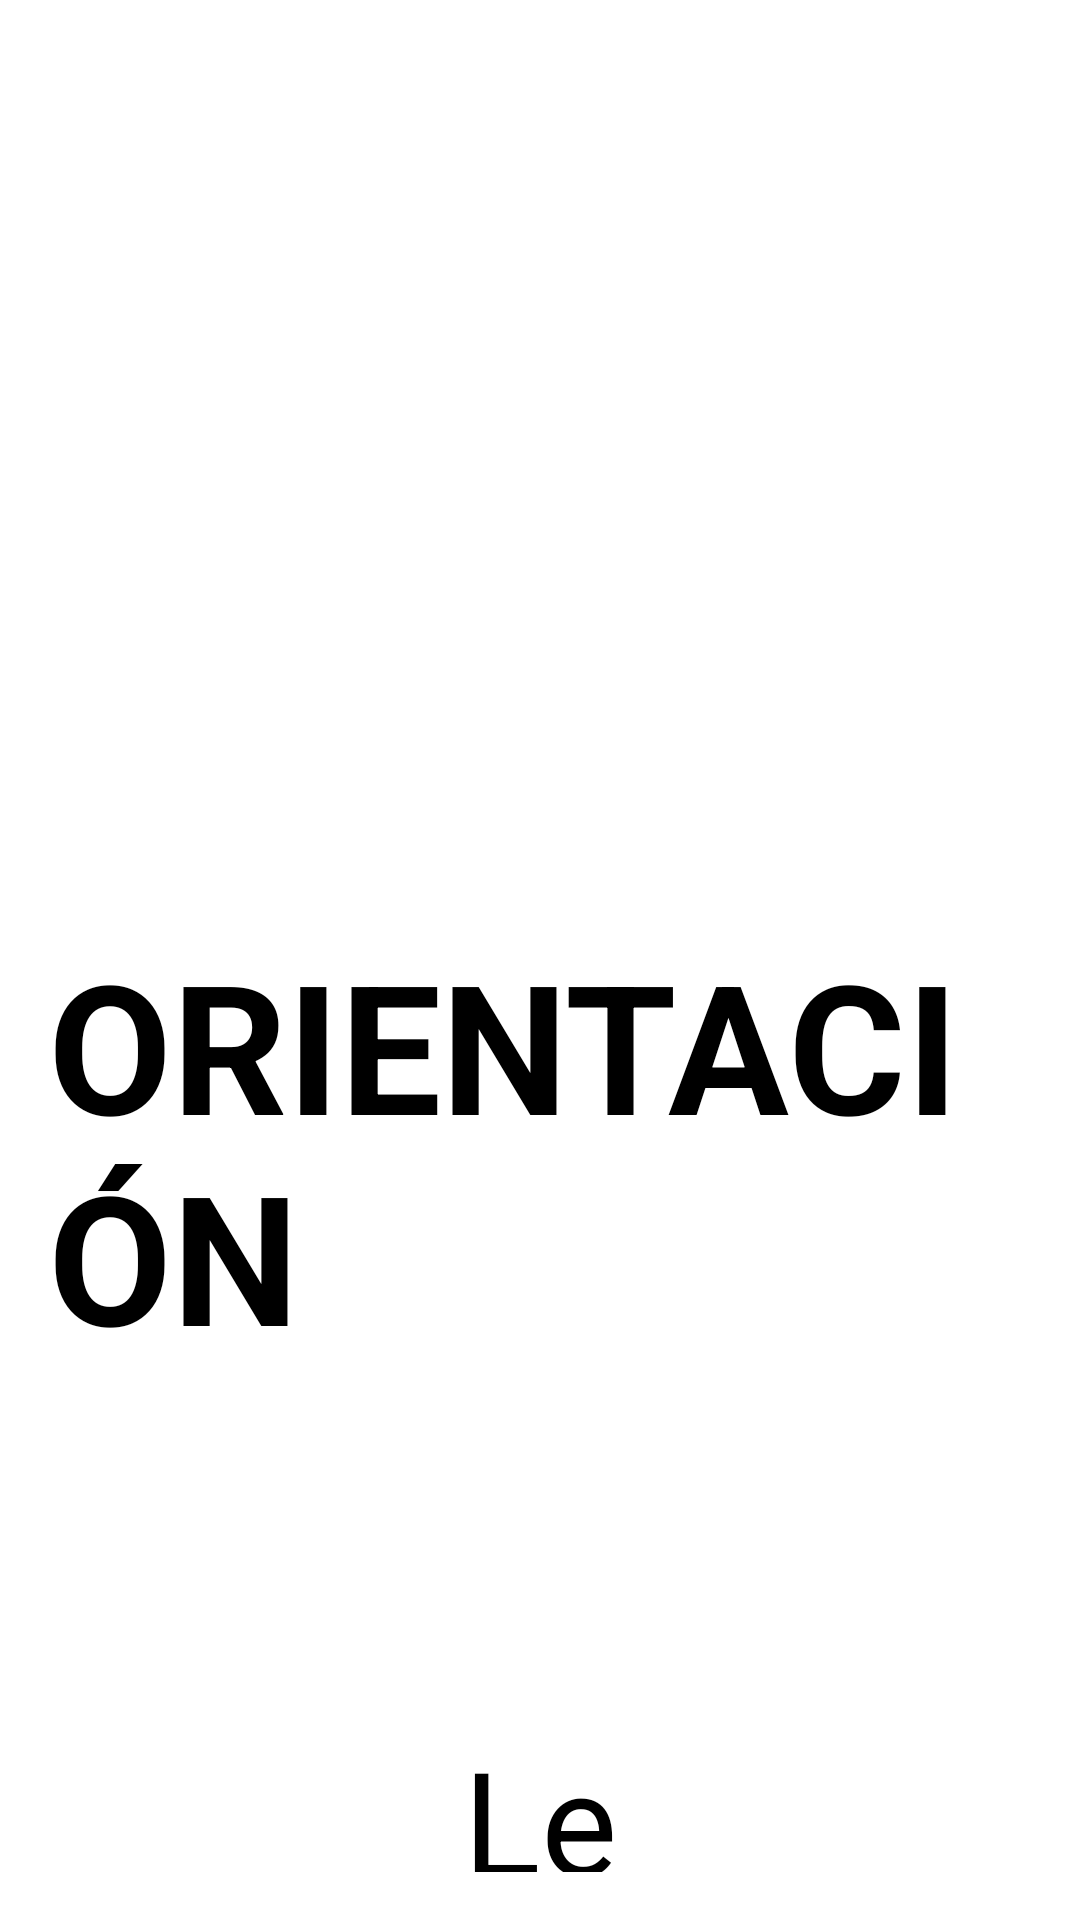

This screen was rendered from an Android layout file. Write that file and the resources it references.
<!-- AndroidManifest.xml: application theme Theme.GSTI -->
<!-- res/layout/orientacion_activity1.xml -->
<?xml version="1.0" encoding="utf-8"?>
<androidx.constraintlayout.widget.ConstraintLayout
    xmlns:android="http://schemas.android.com/apk/res/android"
    xmlns:app="http://schemas.android.com/apk/res-auto"
    xmlns:tools="http://schemas.android.com/tools"
    android:layout_width="match_parent"
    android:layout_height="match_parent"
    android:padding="16dp"
    android:background="@color/white"
    tools:context=".Orientaciones.OrientacionActivity">

    

    

    
    <TextView
        android:id="@+id/titleTextView"
        android:layout_width="wrap_content"
        android:layout_height="wrap_content"
        android:layout_marginTop="292dp"
        android:text="@string/title_orientation"
        android:textColor="@color/black"
        android:textSize="60sp"
        android:textStyle="bold"
        app:layout_constraintEnd_toEndOf="parent"
        app:layout_constraintStart_toStartOf="parent"
        app:layout_constraintTop_toTopOf="parent"
        app:layout_constraintVerticalBias="0.3" />

    <TextView
        android:id="@+id/descriptionTextView"
        android:layout_width="0dp"
        android:layout_height="wrap_content"
        android:layout_marginHorizontal="32dp"
        android:layout_marginTop="116dp"
        android:gravity="center"
        android:text="@string/description_game_1"
        android:textColor="@color/black"
        android:textSize="48sp"
        app:layout_constraintEnd_toEndOf="parent"
        app:layout_constraintHorizontal_bias="0.927"
        app:layout_constraintStart_toStartOf="parent"
        app:layout_constraintTop_toBottomOf="@id/titleTextView" />

    <Button
        android:id="@+id/nextButton"
        android:layout_width="wrap_content"
        android:layout_height="wrap_content"
        android:layout_marginTop="120dp"
        android:backgroundTint="@color/blue"
        android:text="@string/button_next"
        android:textAllCaps="true"
        android:textColor="@color/white"
        android:textSize="34sp"
        app:layout_constraintEnd_toEndOf="parent"
        app:layout_constraintStart_toStartOf="parent"
        app:layout_constraintTop_toBottomOf="@id/descriptionTextView" />
</androidx.constraintlayout.widget.ConstraintLayout>
<!-- resources referenced by this layout -->
<resources>
  <color name="black">#FF000000</color>
  <color name="blue">#2196F3</color>
  <color name="white">#FFFFFFFF</color>
  <string name="button_next">Siguiente</string>
  <string name="description_game_1">Le aparecerán 4 ilustraciones de relojes de aguja, marque la hora requerida en los siguientes relojes</string>
  <string name="title_orientation">ORIENTACIÓN</string>
  <style name="Theme.GSTI" parent="Base.Theme.GSTI" />
  <style name="Base.Theme.GSTI" parent="Theme.Material3.DayNight.NoActionBar">
          
          
      </style>
</resources>
